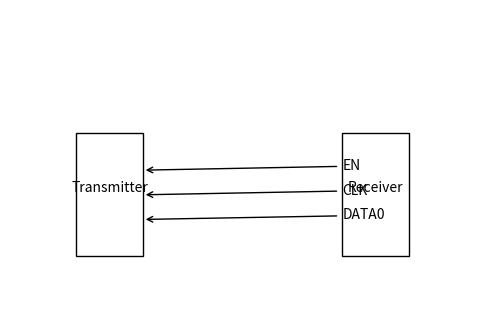

Generate this figure with matplotlib:
import matplotlib.pyplot as plt
import matplotlib.patches as patches

fig, ax = plt.subplots(figsize=(6, 4))

# Transmitter box
tx = patches.Rectangle((0, 0.5), width=1, height=1, fill=False, edgecolor='black')
ax.add_patch(tx)
ax.text(0.5, 1, "Transmitter", ha='center', va='bottom')

# Receiver box
rx = patches.Rectangle((4, 0.5), width=1, height=1, fill=False, edgecolor='black')
ax.add_patch(rx)
ax.text(4.5, 1, "Receiver", ha='center', va='bottom')

# Example lines
ax.annotate("EN", xy=(1, 1.2), xytext=(4, 1.2),
            arrowprops=dict(arrowstyle="->"))
ax.annotate("CLK", xy=(1, 1.0), xytext=(4, 1.0),
            arrowprops=dict(arrowstyle="->"))
ax.annotate("DATA0", xy=(1, 0.8), xytext=(4, 0.8),
            arrowprops=dict(arrowstyle="->"))

ax.set_xlim(-1, 6)
ax.set_ylim(0, 2.5)
plt.axis('off')
plt.show()